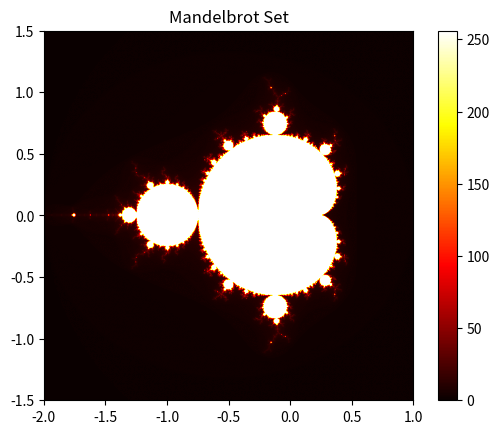

The script that saved this image:
import numpy as np
import matplotlib.pyplot as plt

def mandelbrot(c, max_iter):
    z = c
    for n in range(max_iter):
        if abs(z) > 2:
            return n
        z = z*z + c
    return max_iter

def mandelbrot_set(xmin, xmax, ymin, ymax, width, height, max_iter):
    r1 = np.linspace(xmin, xmax, width)
    r2 = np.linspace(ymin, ymax, height)
    n3 = np.empty((width, height))
    for i in range(width):
        for j in range(height):
            n3[i, j] = mandelbrot(r1[i] + 1j*r2[j], max_iter)
    return (r1, r2, n3)

xmin, xmax, ymin, ymax = -2.0, 1.0, -1.5, 1.5
width, height = 800, 800
max_iter = 256

r1, r2, n3 = mandelbrot_set(xmin, xmax, ymin, ymax, width, height, max_iter)

plt.imshow(n3.T, extent=[xmin, xmax, ymin, ymax], cmap='hot')
plt.colorbar()
plt.title('Mandelbrot Set')
plt.show()
